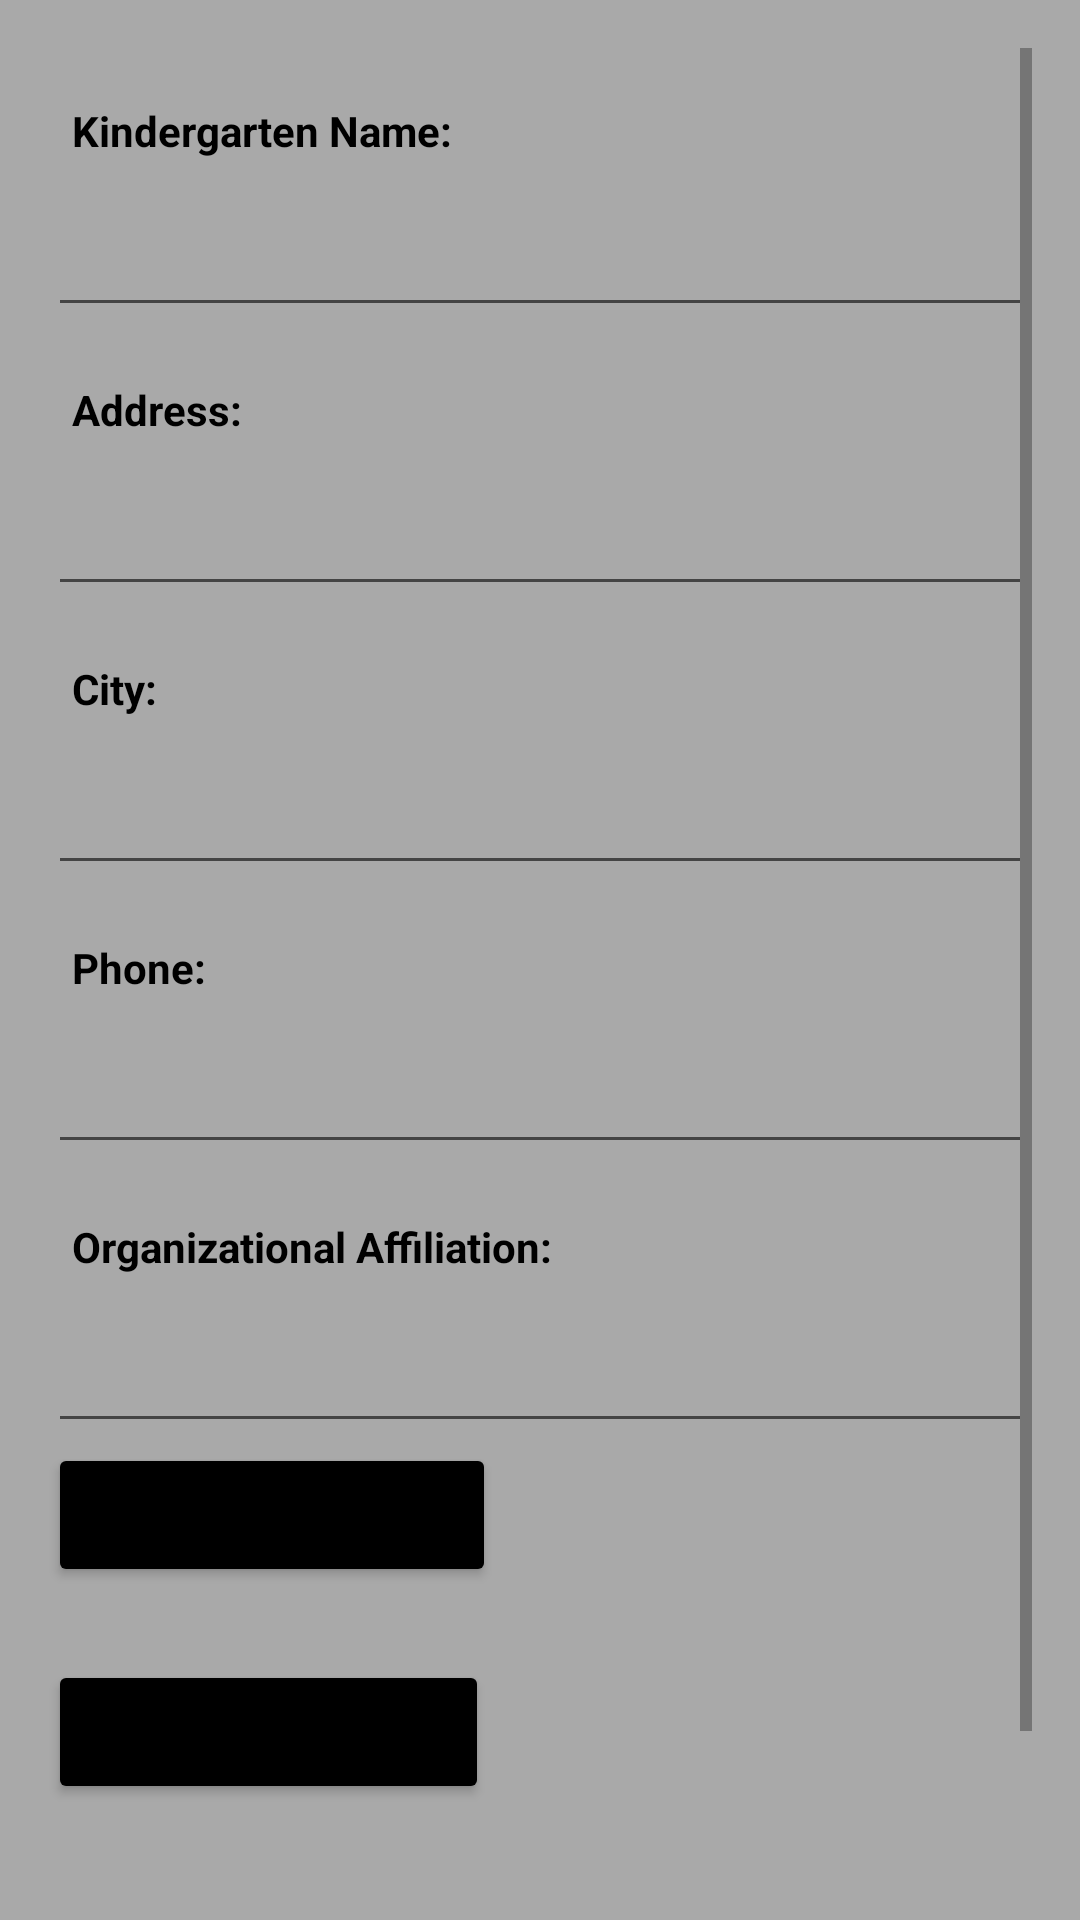

This screen was rendered from an Android layout file. Write that file and the resources it references.
<!-- AndroidManifest.xml: application theme Theme.KindergartenManagement -->
<!-- res/layout/fragment_add_kindergarten.xml -->
<?xml version="1.0" encoding="utf-8"?>
<ScrollView xmlns:android="http://schemas.android.com/apk/res/android"
    xmlns:tools="http://schemas.android.com/tools"
    android:layout_width="match_parent"
    android:layout_height="match_parent"
    android:background="#A9A9A9"
    android:padding="16dp"
    tools:context=".views.fragments.AddKindergartenFragment">

    <LinearLayout
        android:layout_width="match_parent"
        android:layout_height="wrap_content"
        android:orientation="vertical">

        <TextView
            android:layout_width="match_parent"
            android:layout_height="wrap_content"
            android:layout_marginTop="10dp"
            android:padding="8dp"
            android:text="@string/kindergarten_name"
            android:textColor="@android:color/black"
            android:textStyle="bold" />

        <EditText
            android:id="@+id/edit_text_name"
            android:layout_width="match_parent"
            android:layout_height="48dp"
            android:inputType="text" />

        <TextView
            android:layout_width="match_parent"
            android:layout_height="wrap_content"
            android:layout_marginTop="10dp"
            android:padding="8dp"
            android:text="@string/address"
            android:textColor="@android:color/black"
            android:textStyle="bold" />

        <EditText
            android:id="@+id/edit_text_address"
            android:layout_width="match_parent"
            android:layout_height="48dp"
            android:inputType="text" />

        <TextView
            android:layout_width="match_parent"
            android:layout_height="wrap_content"
            android:layout_marginTop="10dp"
            android:padding="8dp"
            android:text="@string/city"
            android:textColor="@android:color/black"
            android:textStyle="bold" />

        <EditText
            android:id="@+id/edit_text_city_name"
            android:layout_width="match_parent"
            android:layout_height="48dp"
            android:inputType="text" />

        <TextView
            android:layout_width="match_parent"
            android:layout_height="wrap_content"
            android:layout_marginTop="10dp"
            android:padding="8dp"
            android:text="@string/phone"
            android:textColor="@android:color/black"
            android:textStyle="bold" />

        <EditText
            android:id="@+id/edit_text_phone_number"
            android:layout_width="match_parent"
            android:layout_height="48dp"
            android:inputType="phone" />

        <TextView
            android:layout_width="match_parent"
            android:layout_height="wrap_content"
            android:layout_marginTop="10dp"
            android:padding="8dp"
            android:text="@string/organizational_affiliation"
            android:textColor="@android:color/black"
            android:textStyle="bold" />

        <EditText
            android:id="@+id/edit_text_organizational_affiliation"
            android:layout_width="match_parent"
            android:layout_height="48dp"
            android:inputType="text" />

        <Button
            android:id="@+id/button_set_opening_time"
            android:layout_width="wrap_content"
            android:layout_height="wrap_content"
            android:backgroundTint="@android:color/background_dark"
            android:text="@string/set_opening_time" />

        <TextView
            android:id="@+id/text_view_opening_time"
            android:layout_width="wrap_content"
            android:layout_height="wrap_content"
            android:text=""
            android:textColor="@android:color/black"
            android:background="@color/white"
            android:textSize="18sp" />

        <Button
            android:id="@+id/button_set_closing_time"
            android:layout_width="wrap_content"
            android:layout_height="wrap_content"
            android:backgroundTint="@android:color/background_dark"
            android:text="@string/set_closing_time" />

        <TextView
            android:id="@+id/text_view_closing_time"
            android:layout_width="wrap_content"
            android:layout_height="wrap_content"
            android:text=""
            android:textColor="@android:color/black"
            android:background="@color/white"
            android:textSize="18sp" />

        <Button
            android:id="@+id/button_add_kindergarten"
            android:layout_width="match_parent"
            android:layout_height="wrap_content"
            android:layout_marginTop="20dp"
            android:backgroundTint="@android:color/holo_green_dark"
            android:text="@string/add_kindergarten"
            android:textColor="@android:color/white" />

    </LinearLayout>
</ScrollView>
<!-- resources referenced by this layout -->
<resources>
  <string name="add_kindergarten">Add Kindergarten</string>
  <string name="address">Address:</string>
  <string name="city">City:</string>
  <string name="kindergarten_name">Kindergarten Name:</string>
  <string name="organizational_affiliation">Organizational Affiliation:</string>
  <string name="phone">Phone:</string>
  <string name="set_closing_time">Set Closing Time</string>
  <string name="set_opening_time">Set Opening Time</string>
  <style name="Theme.KindergartenManagement" parent="Theme.MaterialComponents.DayNight.NoActionBar">
          
          <item name="colorPrimary">@color/purple_500</item>
          <item name="colorPrimaryVariant">@color/purple_700</item>
          <item name="colorOnPrimary">@color/white</item>
          
          <item name="colorSecondary">@color/teal_200</item>
          <item name="colorSecondaryVariant">@color/teal_700</item>
          <item name="colorOnSecondary">@color/black</item>
          
          <item name="android:statusBarColor">?attr/colorPrimaryVariant</item>
          
      </style>
  <!-- not gathered from this repository: default colours our renderer supplied (Android Studio template values) -->
  <color name="purple_500">#FF6200EE</color>
  <color name="purple_700">#FF3700B3</color>
  <color name="teal_200">#FF03DAC5</color>
  <color name="teal_700">#FF018786</color>
  <color name="black">#FF000000</color>
  <color name="white">#FFFFFFFF</color>
</resources>
